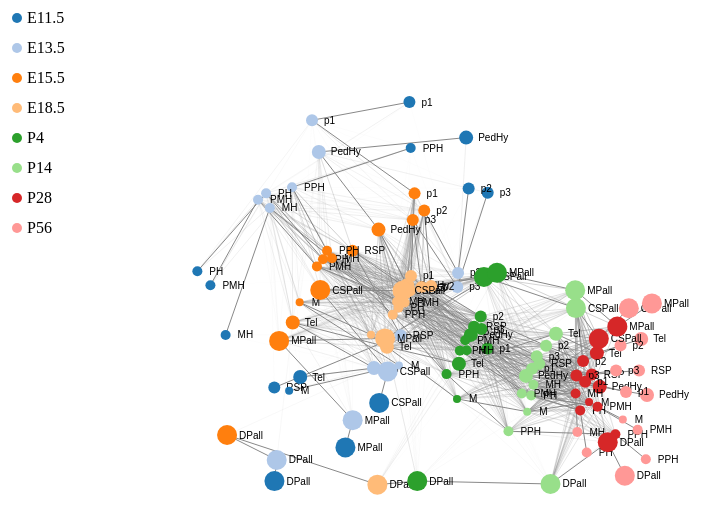
D3 v2 page, settled after 480 driven frames (8 s of simulated time); the page loaded 1 data file(s).


// ── js/timeGraph.js
var width = 1000,
    height = 700
    
var color = d3.scale.category20();

var dataLegend = [
      {age: "E11.5"},
      {age: "E13.5"},
      {age: "E15.5"},
      {age: "E18.5"},
      {age: "P4"},
      {age: "P14"},
      {age: "P28"},
      {age: "P56"}];
      
var svg = d3.select("#graph")
    .append("svg")
        .attr("width", width)
        .attr("height", height) 

var select = document.getElementById("selectThreshold");    
  for(var i = 0; i < 11; i++) {
	var opt = i/20;
	var el = document.createElement("option");
	el.textContent = opt;
	el.value = opt;
	select.appendChild(el);
}
document.getElementById("selectThreshold").selectedIndex= 10;

svg.selectAll("circle")
    .data(dataLegend).enter().append("svg:circle")
        .attr('class', 'label')
        .attr('r', 5)
        .style('fill', function(d, i) { return color(i+1); })
        .attr("cx", 20)
        .attr("cy", function(d, i) { return 20 + i*30; } );
        
svg.selectAll("a.legend")
    .data(dataLegend).enter().append("svg:a")
        .append("text")
              .attr("text-anchor", "left")
              .attr("x", 30)
	     .attr("y", function(d, i) { return 25 + i*30; })
              .text(function(d) { return d.age;});

var force = d3.layout.force()
    .gravity(0.1)
    .linkDistance( function(d) { return getDistance(d); })
    .linkStrength( function(d) { return getStrength(d); })
    .charge(-100)
    .size([width, height]);
    
function sig(value) {
	return value*(1-value);
}

function getDistance(link) {
	if (link.type=="horizontal")
		return 1+500*sig(link.values[0].distance);
	else
		return 1+1000*sig(link.values[0].distance);
}

function getStrength(link) {
	if (link.type=="horizontal")
		return 0;
	else
		return Math.max(0,1-sig(link.values[0].distance));
}

function getOpacity(link) {
	if (link.type=="horizontal")
		return 0;
	else
		return Math.max(1-5*sig(link.values[0].distance));
}

d3.json("data/queryGraph.json", function(json) {
  force
      .nodes(json.nodes)
      .links(json.links)
      .start();

  var link = svg.selectAll(".link")
      .data(json.links)
      .enter().append("line")
      .attr("class", "link")
      .style("stroke-opacity", function(d) { return getOpacity(d);})
      .style("stroke-width", function(d) { return getOpacity(d); });

  var node = svg.selectAll(".node")
      .data(json.nodes)
      .enter().append('svg:g')
      .attr('class', 'node')
      .call(force.drag)
      //.on("click", fade(0.1));
      
  node.append('circle')
      .attr('class', 'node')
      .attr('r', function(d) { return d.genes[0].expression; })
      .style('fill', function(d) { return color(d.group); });

  node.append("text")
      .attr('dx', 12)
      .attr('dy', '.35em')
      .text(function(d) { return d.struct });
  
  var select = document.getElementById("selectGene");    
  var numgenes = svg.select("circle.node").data()[0].genes.length;
  for(var i = 0; i < numgenes; i++) {
	var opt = svg.select("circle.node").data()[0].genes[i].name;
	var el = document.createElement("option");
	el.textContent = opt;
	el.value = opt;
	select.appendChild(el);
  }
  
  var linkedByIndex = {};
  json.links.forEach(function(d) {
  		if (d.type=="vertical")
        	linkedByIndex[d.source.index + "," + d.target.index] = 1;
  });
  
  function isConnected(a, b) {
        return linkedByIndex[a.index + "," + b.index] || linkedByIndex[b.index + "," + a.index] || a.index == b.index;
  }

	//node
    //    .filter(function(d) { return d.genes[0].measured=="false"; })
    //    .attr("transform", function(d) { return "translate(" + -10 + "," + -10 + ")"; });

  force.on("tick", function() {
  
    link.attr("x1", function(d) { return d.source.x; })
        .attr("y1", function(d) { return d.source.y; })
        .attr("x2", function(d) { return d.target.x; })
        .attr("y2", function(d) { return d.target.y; });

    node
        //.filter(function(d) { return d.genes[0].measured=="true"; })
        .attr("transform", function(d) { return "translate(" + d.x + "," + d.y + ")"; });
  });
  
});
    

// ── js/updateGraph.js
function updateSize(sel) {
  		svg.selectAll("circle.node").transition().duration(1000).attr('r', function(d) { return d.genes[sel.selectedIndex].expression; });
  		//svg.selectAll(".link").transition().duration(1000)
  		//	.style("stroke-opacity", function(d) { return 10*sig(d.values[sel.selectedIndex].distance); })
  		//	.style("stroke-width", function(d) { return 10*sig(d.values[sel.selectedIndex].distance); });
}
  
function updateOpacity(sel) {
  		svg.selectAll(".link")
  		.style("stroke-opacity", function(o) {
  			return o.values[0].distance<sel.selectedIndex/20? getOpacity(o) : 0;
        });   
}
    


### data: data/queryGraph.json
{
 "nodes": [
  {
   "name": "RSP_E11.5",
   "id": 0,
   "struct": "RSP",
   "depth": 5,
   "age": "E11.5",
   "group": 1,
   "genes": [
    "{... 3 keys}",
    "{... 3 keys}",
    "{... 3 keys}",
    "{... 3 keys}",
    "{... 3 keys}",
    "{... 3 keys}",
    "{... 3 keys}",
    "{... 3 keys}",
    "... 27 more items"
   ]
  },
  {
   "name": "RSP_E13.5",
   "id": 1,
   "struct": "RSP",
   "depth": 5,
   "age": "E13.5",
   "group": 2,
   "genes": [
    "{... 3 keys}",
    "{... 3 keys}",
    "{... 3 keys}",
    "{... 3 keys}",
    "{... 3 keys}",
    "{... 3 keys}",
    "{... 3 keys}",
    "{... 3 keys}",
    "... 27 more items"
   ]
  },
  {
   "name": "RSP_E15.5",
   "id": 2,
   "struct": "RSP",
   "depth": 5,
   "age": "E15.5",
   "group": 3,
   "genes": [
    "{... 3 keys}",
    "{... 3 keys}",
    "{... 3 keys}",
    "{... 3 keys}",
    "{... 3 keys}",
    "{... 3 keys}",
    "{... 3 keys}",
    "{... 3 keys}",
    "... 27 more items"
   ]
  },
  {
   "name": "RSP_E18.5",
   "id": 3,
   "struct": "RSP",
   "depth": 5,
   "age": "E18.5",
   "group": 4,
   "genes": [
    "{... 3 keys}",
    "{... 3 keys}",
    "{... 3 keys}",
    "{... 3 keys}",
    "{... 3 keys}",
    "{... 3 keys}",
    "{... 3 keys}",
    "{... 3 keys}",
    "... 27 more items"
   ]
  },
  {
   "name": "RSP_P4",
   "id": 4,
   "struct": "RSP",
   "depth": 5,
   "age": "P4",
   "group": 5,
   "genes": [
    "{... 3 keys}",
    "{... 3 keys}",
    "{... 3 keys}",
    "{... 3 keys}",
    "{... 3 keys}",
    "{... 3 keys}",
    "{... 3 keys}",
    "{... 3 keys}",
    "... 27 more items"
   ]
  },
  {
   "name": "RSP_P14",
   "id": 5,
   "struct": "RSP",
   "depth": 5,
   "age": "P14",
   "group": 6,
   "genes": [
    "{... 3 keys}",
    "{... 3 keys}",
    "{... 3 keys}",
    "{... 3 keys}",
    "{... 3 keys}",
    "{... 3 keys}",
    "{... 3 keys}",
    "{... 3 keys}",
    "... 27 more items"
   ]
  },
  {
   "name": "RSP_P28",
   "id": 6,
   "struct": "RSP",
   "depth": 5,
   "age": "P28",
   "group": 7,
   "genes": [
    "{... 3 keys}",
    "{... 3 keys}",
    "{... 3 keys}",
    "{... 3 keys}",
    "{... 3 keys}",
    "{... 3 keys}",
    "{... 3 keys}",
    "{... 3 keys}",
    "... 27 more items"
   ]
  },
  {
   "name": "RSP_P56",
   "id": 7,
   "struct": "RSP",
   "depth": 5,
   "age": "P56",
   "group": 8,
   "genes": [
    "{... 3 keys}",
    "{... 3 keys}",
    "{... 3 keys}",
    "{... 3 keys}",
    "{... 3 keys}",
    "{... 3 keys}",
    "{... 3 keys}",
    "{... 3 keys}",
    "... 27 more items"
   ]
  },
  "... 104 more items"
 ],
 "links": [
  {
   "name": "RSP_E11.5-RSP_E13.5",
   "source": 0,
   "target": 1,
   "type": "vertical",
   "values": [
    "{... 2 keys}"
   ]
  },
  {
   "name": "RSP_E11.5-Tel_E13.5",
   "source": 0,
   "target": 9,
   "type": "vertical",
   "values": [
    "{... 2 keys}"
   ]
  },
  {
   "name": "RSP_E11.5-PedHy_E13.5",
   "source": 0,
   "target": 17,
   "type": "vertical",
   "values": [
    "{... 2 keys}"
   ]
  },
  {
   "name": "RSP_E11.5-p3_E13.5",
   "source": 0,
   "target": 25,
   "type": "vertical",
   "values": [
    "{... 2 keys}"
   ]
  },
  {
   "name": "RSP_E11.5-p2_E13.5",
   "source": 0,
   "target": 33,
   "type": "vertical",
   "values": [
    "{... 2 keys}"
   ]
  },
  {
   "name": "RSP_E11.5-p1_E13.5",
   "source": 0,
   "target": 41,
   "type": "vertical",
   "values": [
    "{... 2 keys}"
   ]
  },
  {
   "name": "RSP_E11.5-M_E13.5",
   "source": 0,
   "target": 49,
   "type": "vertical",
   "values": [
    "{... 2 keys}"
   ]
  },
  {
   "name": "RSP_E11.5-PPH_E13.5",
   "source": 0,
   "target": 57,
   "type": "vertical",
   "values": [
    "{... 2 keys}"
   ]
  },
  "... 2,300 more items"
 ]
}